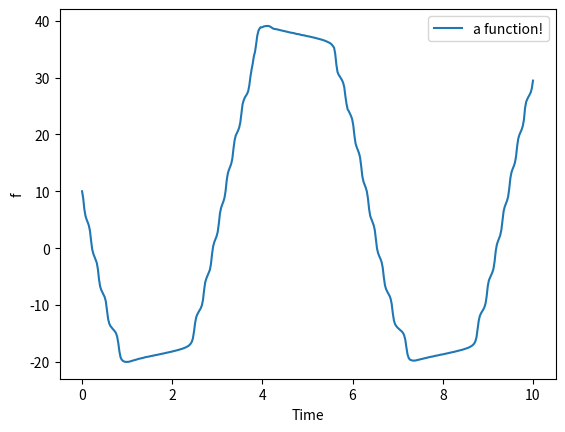

Source code (Python):
# -*- coding: utf-8 -*-
"""
Created on Thu Oct  2 15:37:49 2025

[redacted]

Simple integrate with no hardcoded (but default value) variables and sin cos function
"""

from scipy.integrate import solve_ivp
from numpy import linspace, sin, cos
import matplotlib.pyplot as plt

def dfdt(curT, curF, aVar=30, bVar=50):
    return (-aVar * sin(curF)) - (bVar * cos(curT))


time = linspace(0, 10, 400)

f0=[10.]

result = solve_ivp(dfdt, [time[0], time[-1]], f0, t_eval=time)

plt.plot(time, result.y[0,:], label = 'a function!')

plt.xlabel ('Time'); plt.ylabel ("f")
plt.legend (); plt.show ()

